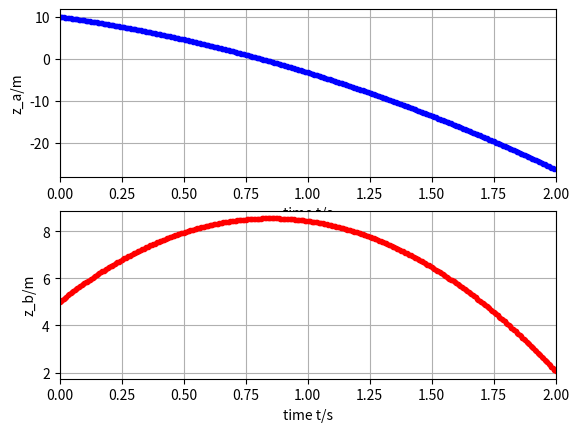

Generate this figure with matplotlib:
### Numerical simulation of object motion with gravity
## Coordinates (t, x, y, z)
from matplotlib.pyplot import *
from numpy import *
from numpy.linalg import norm
from numpy import array as vector
import matplotlib.pyplot as plt

## Constants
ma = 0.06 # kg: mass-energy object a
mb = 0.06 # kg: mass-energy object b
g = 9.8 # N/kg: gravitational acceleration

## Initial conditions
t = 0 # s: initial time
ra = vector([0, 0, 10]) # m: initial position vector a
rb = vector([0, 0, 5]) # m: initial position vector b
Pa = vector([0, 0, -0.5]) # N s: initial momentum vector a
Pb = vector([0, 0, 0.5]) # N s: initial momentum vector b

## Boundary conditions
Fa = vector([0, 0, 0]) # N: momentum influx object a
Fb = vector([0, 0, 0]) # N: momentum influx object b
Ga = -ma * g * vector([0, 0, 1]) # N: momentum supply object a
Gb = -mb * g * vector([0, 0, 1]) # N: momentum supply object b

## Time-iteration parameters
t1 = 2 # s: final time
dt = 0.00001 # s: time step #@

## Plotting
dtplot = t1/360 # time interval between plots
tplot = dtplot # time for next plot
figure()
subplot(2, 1, 1); plot(t, ra[2], '.b')
xlim([0, t1])
xlabel('time t/s'); ylabel('z_a/m')
grid(True)
subplot(2, 1, 2); plot(t, rb[2], '.r')
xlim([0, t1])
xlabel('time t/s'); ylabel('z_b/m')
grid(True)  #@

## Numerical time integration
while t < t1:
  ## constitutive relations
  va = Pa / ma
  vb = Pb / mb

  ## step forward in time with balance laws
  t = t + dt
  Pa = Pa + (Fa + Ga) * dt
  ra = ra + va * dt
  Pb = Pb + (Fb + Gb) * dt
  rb = rb + vb * dt #@

  ## plot
  if t > tplot:
    subplot(2, 1, 1); plot(t, ra[2], '.b')
    subplot(2, 1, 2); plot(t, rb[2], '.r')
    tplot = tplot + dtplot

plt.show()
